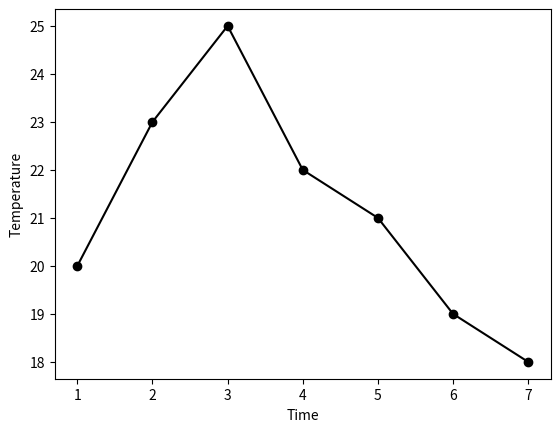

Recreate this plot in Python.
from numpy import mean , median, var,std,array
import matplotlib.pyplot as plt
t=array([1,2,3,4,5,6,7])
x= array([20,23,25,22,21,19,18])

mu=mean(x) #평균
med=median(x) #중앙값
vari=var(x) # 분산
stdd=std(x) # 표준편차

print('평균 = %6.2f' %mu)
print('중앙값 = %6.2f' % med)
print('분산 = %6.2f' %vari)
print('표준편차 = %6.2f' %stdd)

plt.plot(t,x,'ko-')
plt.xlabel('Time')
plt.ylabel('Temperature')
plt.show()